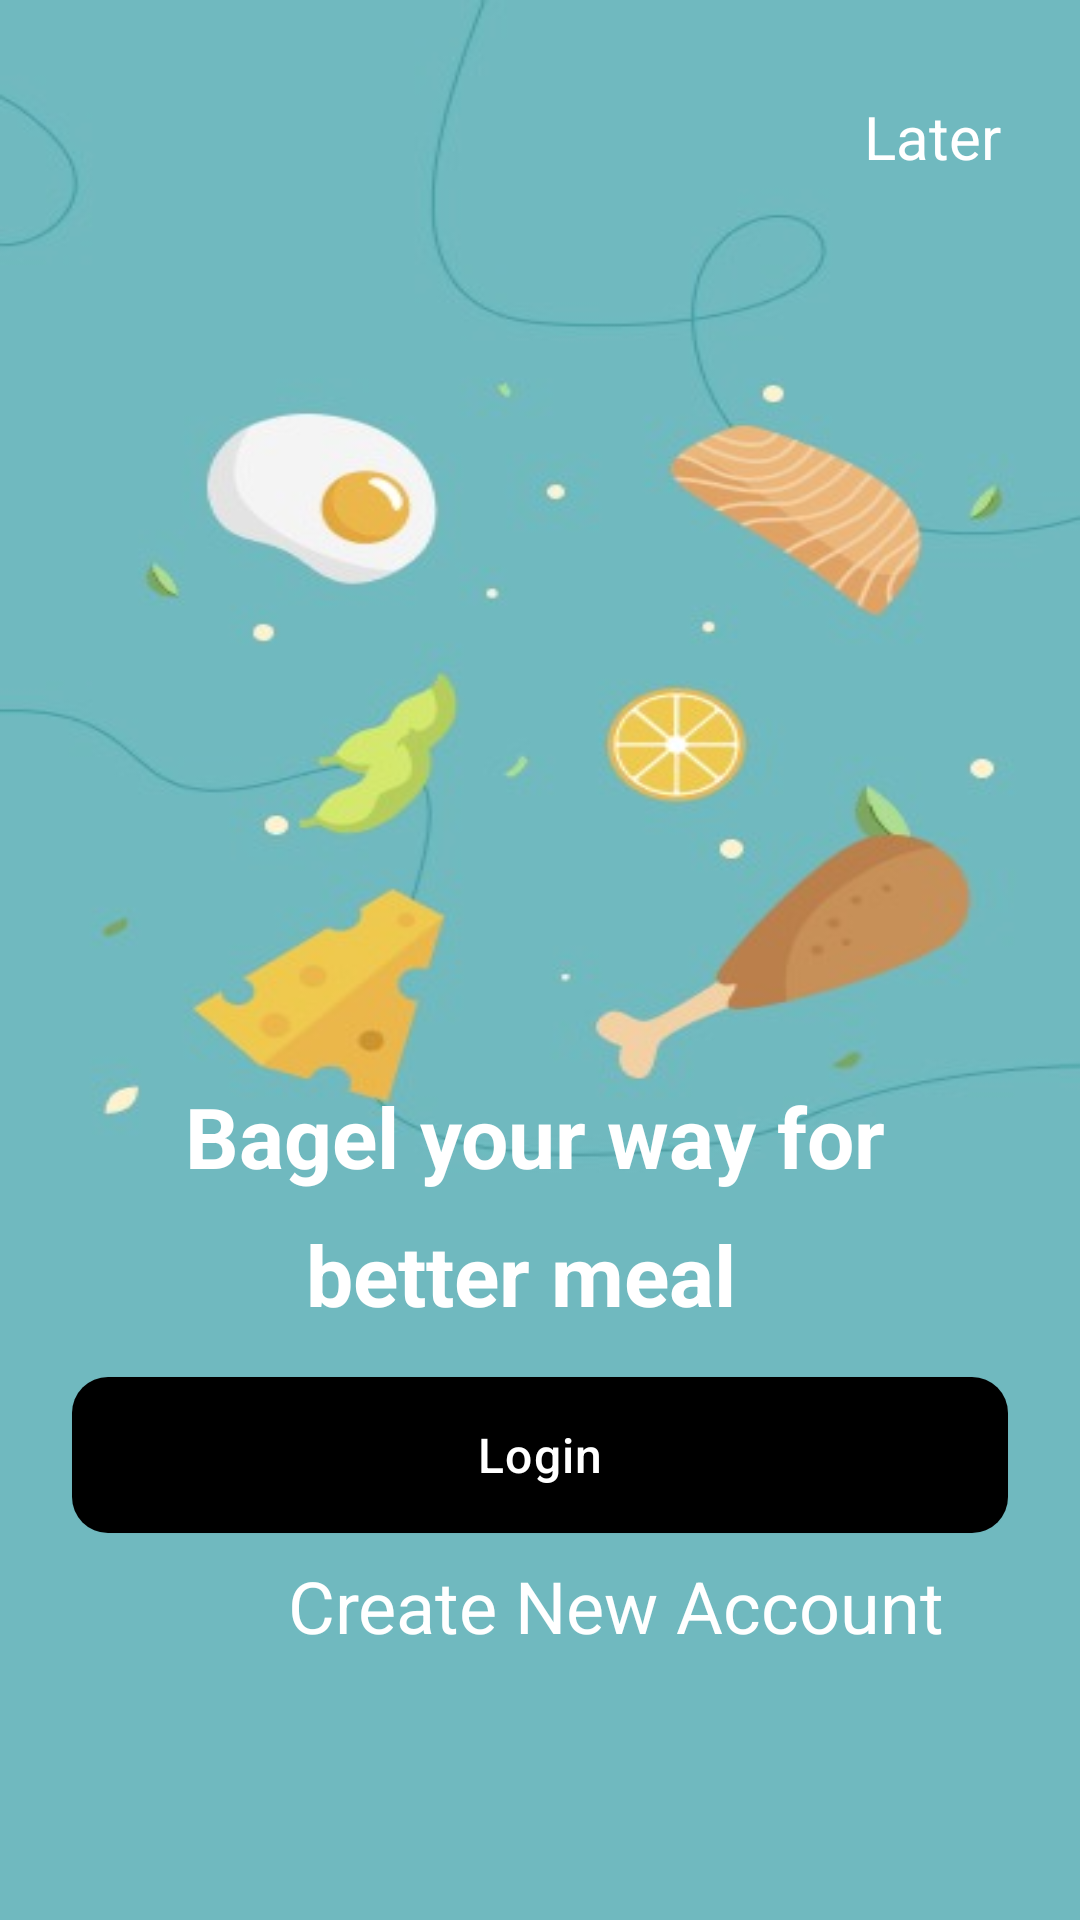

Reconstruct the res/layout file that produces this screen, plus the resources it refers to.
<!-- AndroidManifest.xml: application theme Theme.Meal -->
<!-- res/layout/first_page.xml -->
<?xml version="1.0" encoding="utf-8"?>
<androidx.constraintlayout.widget.ConstraintLayout
    xmlns:android="http://schemas.android.com/apk/res/android"
    xmlns:app="http://schemas.android.com/apk/res-auto"
    xmlns:tools="http://schemas.android.com/tools"
    android:layout_width="match_parent"
    android:layout_height="match_parent"
    android:background="@drawable/background">


    <com.google.android.material.button.MaterialButton
        android:id="@+id/btnLogin"
        style="@style/Widget.Material3.Button.ElevatedButton"
        android:layout_width="match_parent"
        android:layout_height="60dp"
        android:layout_marginStart="24dp"
        android:layout_marginEnd="24dp"
        android:layout_marginBottom="4dp"
        android:letterSpacing="0.03"
        android:text="Login"
        android:textColor="@color/white"
        android:textSize="16sp"
        app:backgroundTint="@color/black"
        app:elevation="1dp"
        app:layout_constraintBottom_toTopOf="@+id/createNewAccount"
        app:layout_constraintEnd_toEndOf="parent"
        app:layout_constraintHorizontal_bias="0.0"
        app:layout_constraintStart_toStartOf="parent"
        app:shapeAppearanceOverlay="@style/ShapeAppearance.MediumRounded" />

    <TextView
        android:id="@+id/later"
        android:layout_width="56dp"
        android:layout_height="23dp"
        android:layout_marginTop="32dp"
        android:layout_marginEnd="16dp"
        android:text="Later"
        android:textSize="20dp"
        android:textColor="@color/white"
        app:layout_constraintEnd_toEndOf="parent"
        app:layout_constraintTop_toTopOf="parent" />

    <TextView
        android:id="@+id/createNewAccount"
        android:layout_width="219dp"
        android:layout_height="37dp"
        android:layout_marginStart="96dp"
        android:layout_marginEnd="96dp"
        android:layout_marginBottom="84dp"
        android:fontFamily="sans-serif"
        android:text="Create New Account"
        android:textColor="@color/white"
        android:textSize="24dp"
        app:layout_constraintBottom_toBottomOf="parent"
        app:layout_constraintEnd_toEndOf="parent"
        app:layout_constraintHorizontal_bias="0.0"
        app:layout_constraintStart_toStartOf="parent" />

    <TextView
        android:id="@+id/textView"
        android:layout_width="237dp"
        android:layout_height="39dp"
        android:layout_marginStart="96dp"
        android:layout_marginEnd="96dp"
        android:layout_marginBottom="7dp"
        android:fontFamily="sans-serif"
        android:text="Bagel your way for"
        android:textColor="@color/white"
        android:textSize="28dp"
        android:textStyle="bold"
        app:layout_constraintBottom_toTopOf="@+id/textView2"
        app:layout_constraintEnd_toEndOf="parent"
        app:layout_constraintStart_toStartOf="parent" />

    <TextView
        android:id="@+id/textView2"
        android:layout_width="156dp"
        android:layout_height="39dp"
        android:layout_marginStart="128dp"
        android:layout_marginEnd="128dp"
        android:layout_marginBottom="10dp"
        android:fontFamily="sans-serif"
        android:text="better meal"
        android:textColor="@color/white"
        android:textSize="28dp"
        android:textStyle="bold"
        app:layout_constraintBottom_toTopOf="@+id/btnLogin"
        app:layout_constraintEnd_toEndOf="parent"
        app:layout_constraintStart_toStartOf="parent" />
</androidx.constraintlayout.widget.ConstraintLayout>
<!-- resources referenced by this layout -->
<resources>
  <!-- drawable background: jpeg bitmap (drawable, 20025 bytes) -->
  <style name="ShapeAppearance.MediumRounded" parent="ShapeAppearance.Material3.MediumComponent">
          <item name="cornerFamily">rounded</item>
          <item name="cornerSize">12dp</item>
      </style>
  <style name="Theme.Meal" parent="Base.Theme.Meal" />
  <style name="Base.Theme.Meal" parent="Theme.Material3.DayNight.NoActionBar">
          
          
      </style>
  <!-- not gathered from this repository: default colours our renderer supplied (Android Studio template values) -->
  <color name="black">#FF000000</color>
  <color name="white">#FFFFFFFF</color>
</resources>
